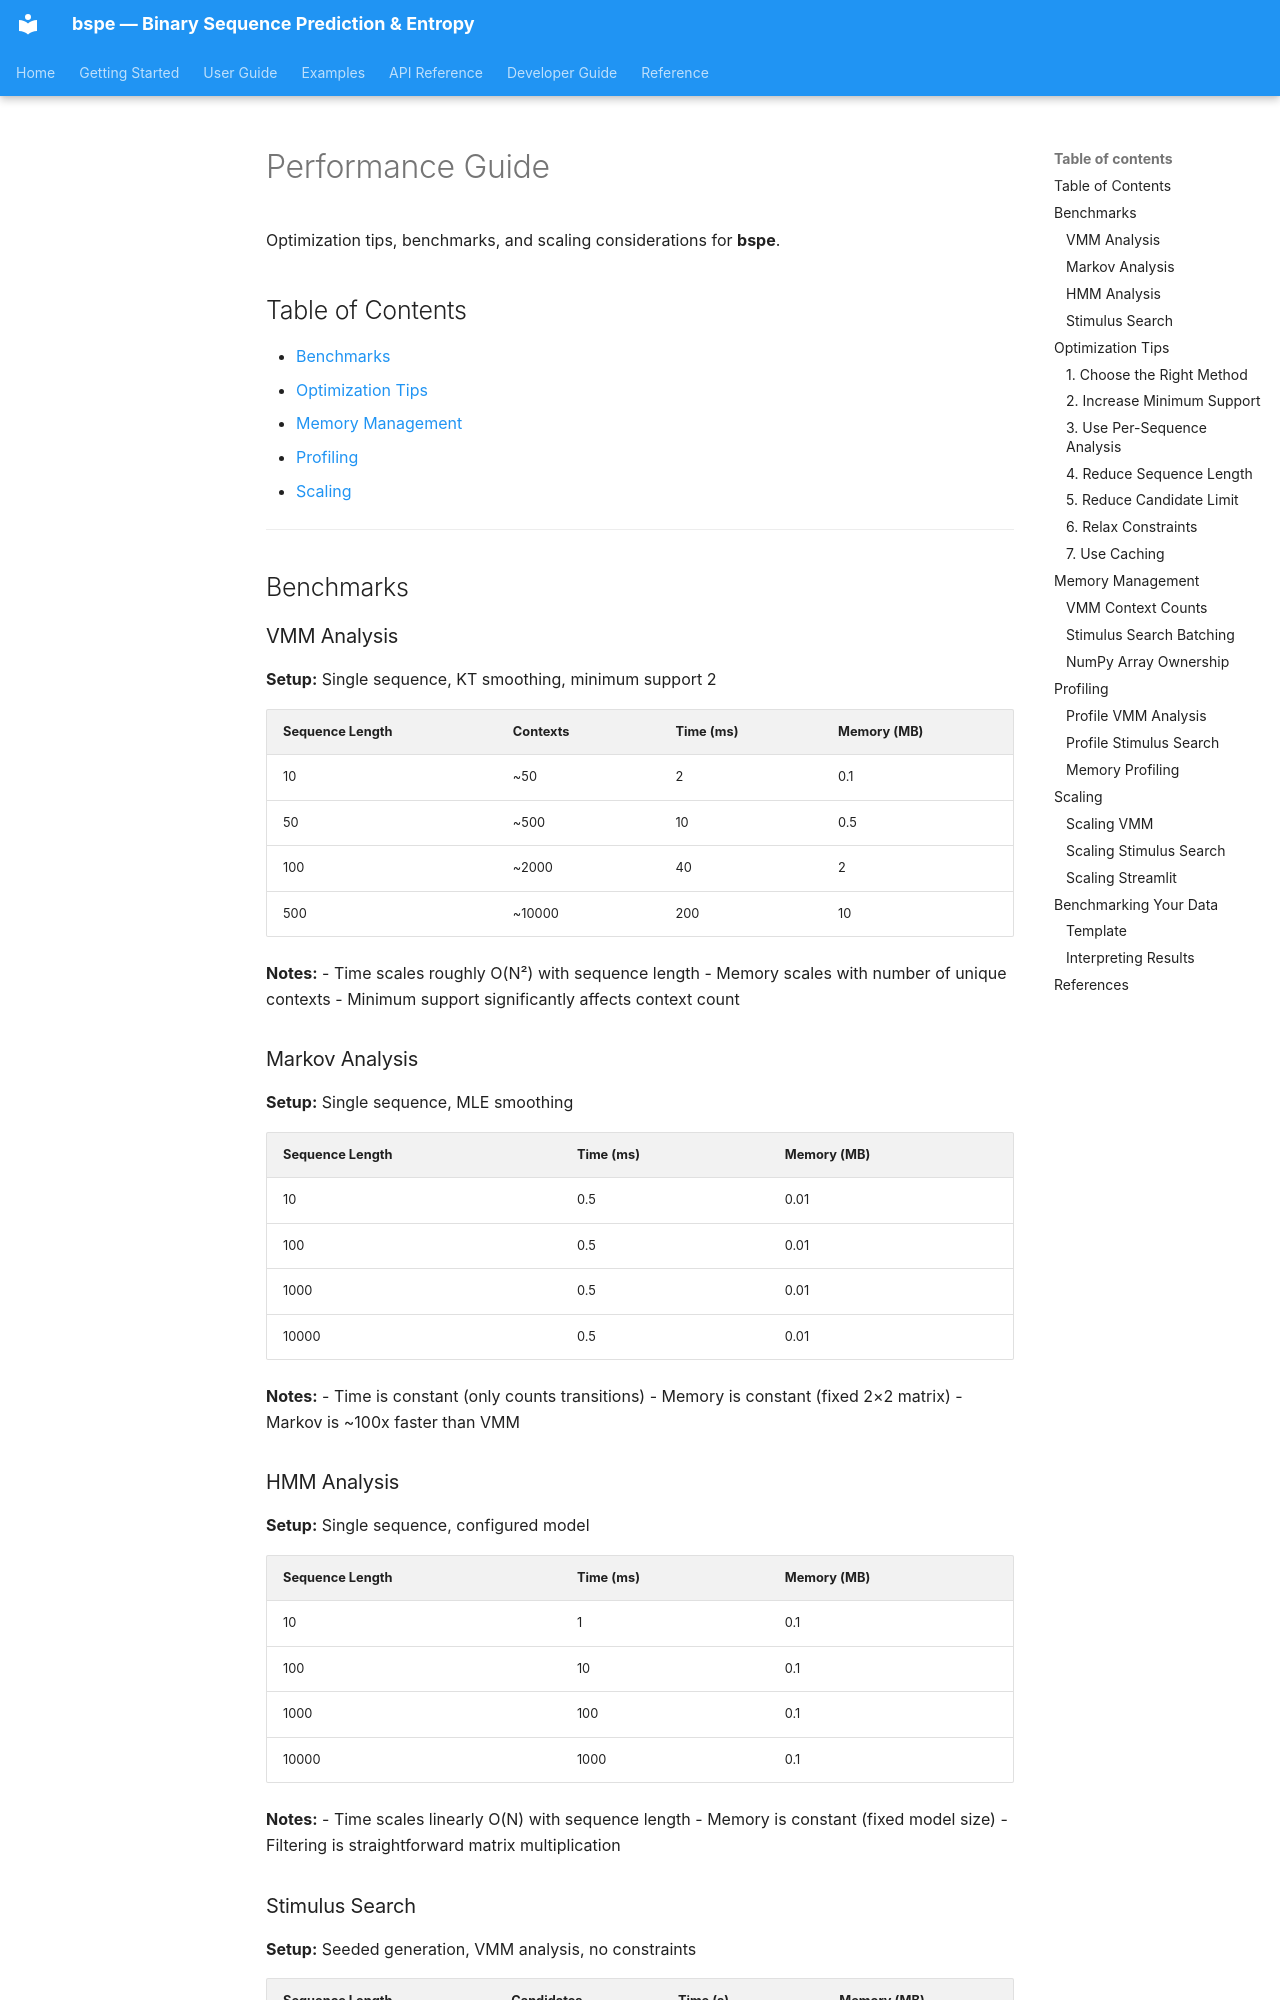

repository: rzgrozt/binary-context-entropy-calculator · page: performance/index.html · generator: mkdocs

# Performance Guide

Optimization tips, benchmarks, and scaling considerations for **bspe**.

## Table of Contents

- [Benchmarks](#benchmarks)
- [Optimization Tips](#optimization-tips)
- [Memory Management](#memory-management)
- [Profiling](#profiling)
- [Scaling](#scaling)

---

## Benchmarks

### VMM Analysis

**Setup:** Single sequence, KT smoothing, minimum support 2

| Sequence Length | Contexts | Time (ms) | Memory (MB) |
|-----------------|----------|-----------|------------|
| 10 | ~50 | 2 | 0.1 |
| 50 | ~500 | 10 | 0.5 |
| 100 | ~2000 | 40 | 2 |
| 500 | ~10000 | 200 | 10 |

**Notes:**
- Time scales roughly O(N²) with sequence length
- Memory scales with number of unique contexts
- Minimum support significantly affects context count

### Markov Analysis

**Setup:** Single sequence, MLE smoothing

| Sequence Length | Time (ms) | Memory (MB) |
|-----------------|-----------|------------|
| 10 | 0.5 | 0.01 |
| 100 | 0.5 | 0.01 |
| 1000 | 0.5 | 0.01 |
| 10000 | 0.5 | 0.01 |

**Notes:**
- Time is constant (only counts transitions)
- Memory is constant (fixed 2×2 matrix)
- Markov is ~100x faster than VMM

### HMM Analysis

**Setup:** Single sequence, configured model

| Sequence Length | Time (ms) | Memory (MB) |
|-----------------|-----------|------------|
| 10 | 1 | 0.1 |
| 100 | 10 | 0.1 |
| 1000 | 100 | 0.1 |
| 10000 | 1000 | 0.1 |

**Notes:**
- Time scales linearly O(N) with sequence length
- Memory is constant (fixed model size)
- Filtering is straightforward matrix multiplication

### Stimulus Search

**Setup:** Seeded generation, VMM analysis, no constraints

| Sequence Length | Candidates | Time (s) | Memory (MB) |
|-----------------|------------|----------|------------|
| 8 | 256 | 0.1 | 5 |
| 10 | 1024 | 0.5 | 20 |
| 12 | 4096 | 2 | 80 |
| 14 | 16384 | 8 | 320 |

**Notes:**
- Time scales with 2^length (exponential)
- Memory scales with 2^length (batched in 64-candidate chunks)
- Constraints reduce time (fewer candidates analyzed)

---

## Optimization Tips
